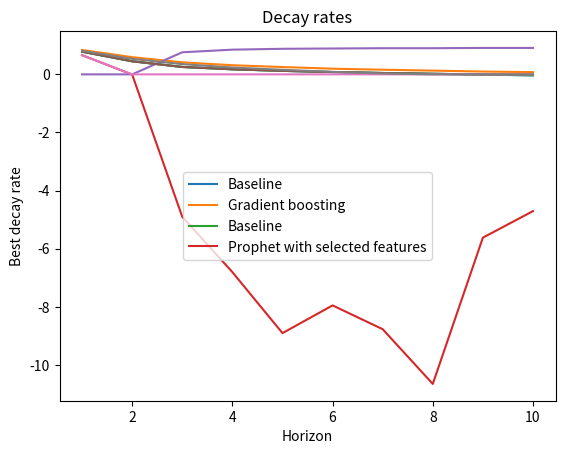

The matplotlib source for this figure: (Note: this script raises an exception after producing the figure.)
import matplotlib.pyplot as plt

decay_rates = [0, 0, 0.76, 0.85, 0.88, 0.89, 0.9, 0.9, 0.91, 0.91]
decaying_average_scores = [0.7809965279644093, 0.4501209804373264, 0.25483848531179737, 0.17421492056231797, 0.1206111741958898, 0.08015956811469575, 0.047371458074186266, 0.019347340177243343, -0.007199621516236032, -0.03383335462061905]
random_forest_scores = [0.8231057608228532, 0.5736559795525431, 0.404005485004572 ]
RANSAC_scores = [0.8101027412736854 , 0.5333387912037195, 0.35183556032566227, 0.23511125031668545, 0.15749156809945594, 0.08521721868632409, 0.03125177659473481, -0.07217175644545416, -0.07668974701949036, -0.12405033962765344]
GP_scores = []
gradient_boosting_scores = [0.839411484340841,  0.5915592140084929, 0.4145711904891291, 0.3147330132070727, 0.25177402311299313, 0.1953916408871273, 0.16001758817381243, 0.12911702417408527,  0.09656167325008963, 0.07676439560894653]
prophet_scores = [0.6603670094789276, -0.00664690616268192, -4.9023666146500835, -6.805443181442503, -8.904578597731765, -7.950927740756334, -8.769539815870138, -10.652873667139103, -5.619424280996849, -4.705938277921665]

plt.plot(list(range(1, 11)), decaying_average_scores, label="Baseline")
plt.plot(list(range(1, 11)), gradient_boosting_scores, label="Gradient boosting")
plt.title(f"Gradient boosting results")
plt.xlabel("Horizon")
plt.ylabel("Best R2 score")
plt.legend()
plt.show()


plt.plot(list(range(1, 11)), decaying_average_scores, label="Baseline")
plt.plot(list(range(1, 11)), prophet_scores, label="Prophet with selected features")
plt.title(f"Prophet results")
plt.xlabel("Horizon")
plt.ylabel("Best R2 score")
plt.legend()
plt.show()

plt.plot(list(range(1, 11)), decay_rates)
plt.title(f"Decay rates")
plt.xlabel("Horizon")
plt.ylabel("Best decay rate")
plt.show()

for i, score in enumerate(gradient_boosting_scores):
    if(score<0):
        gradient_boosting_scores[i] = 0

for i, score in enumerate(prophet_scores):
    if(score<0):
        prophet_scores[i] = 0

for i, score in enumerate(decaying_average_scores):
    if(score<0):
        decaying_average_scores[i] = 0

for i, score in enumerate(random_forest_scores):
    if(score<0):
        random_forest_scores[i] = 0

for i, score in enumerate(RANSAC_scores):
    if(score<0):
        RANSAC_scores[i] = 0

for i, score in enumerate(GP_scores):
    if(score<0):
        GP_scores[i] = 0
    
plt.plot(list(range(1, 11)), decaying_average_scores, label="Baseline")
plt.plot(list(range(1, 11)), prophet_scores, label="Prophet with selected features")
plt.plot(list(range(1, 11)), RANSAC_scores, label="RANSAC")
plt.plot(list(range(1, 11)), GP_scores, label="Gaussian process")
plt.title(f"Results of Prophet, RANSAC and Gaussian process")
plt.xlabel("Horizon")
plt.ylabel("Best R2 score")
plt.legend()
plt.show()

for i, score in enumerate(gradient_boosting_scores):
    if(score<0):
        gradient_boosting_scores[i] = 0

for i, score in enumerate(decaying_average_scores):
    if(score<0):
        decaying_average_scores[i] = 0

for i, score in enumerate(random_forest_scores):
    if(score<0):
        random_forest_scores[i] = 0

plt.plot(list(range(1, 11)), decaying_average_scores, label="Baseline")
plt.plot(list(range(1, 11)), random_forest_scores, label="Random forest")
plt.plot(list(range(1, 11)), gradient_boosting_scores, label="Gradient boosting")
plt.title(f"Results of Random forest and Gradient boosting")
plt.xlabel("Horizon")
plt.ylabel("Best R2 score")
plt.legend()
plt.show()